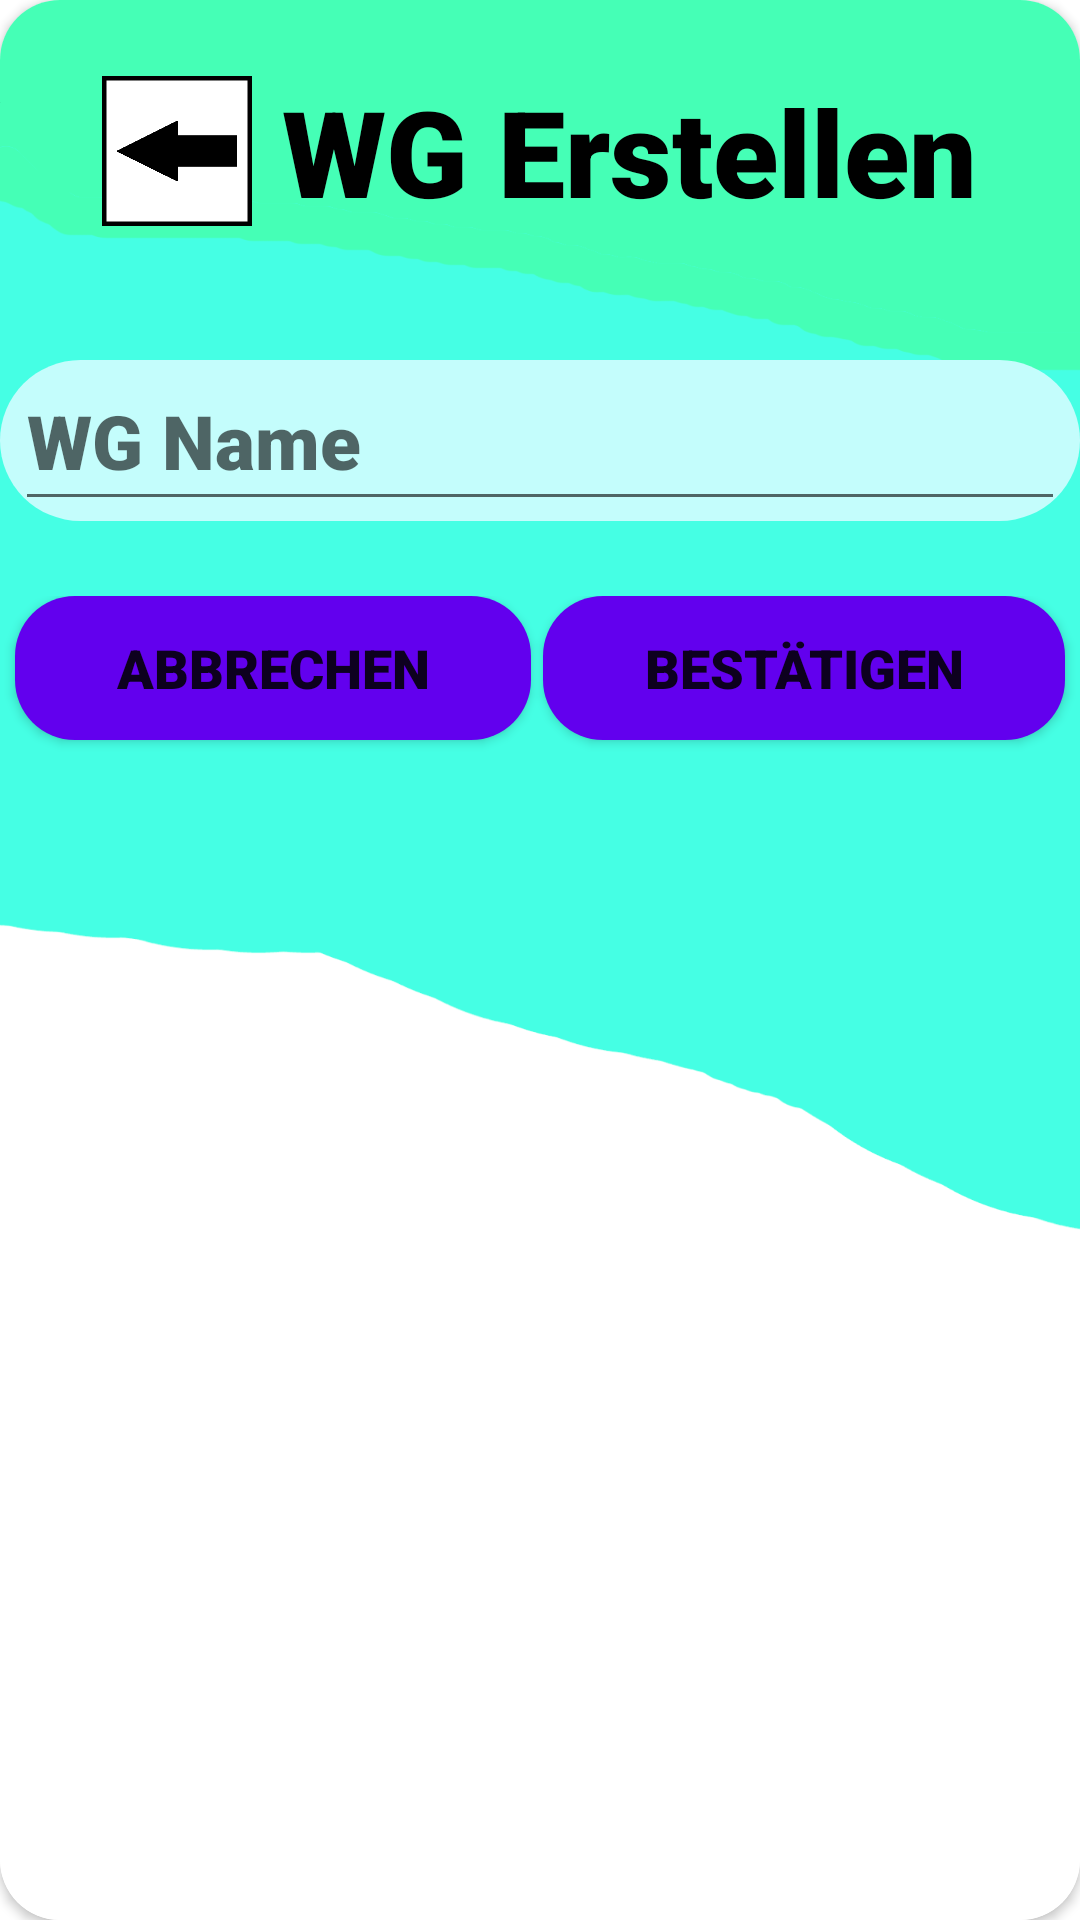

Layout XML and referenced resources for this Android screen:
<!-- AndroidManifest.xml: application theme Theme.EMAProjekt -->
<!-- res/layout/popup_wg_erstellen.xml -->
<?xml version="1.0" encoding="utf-8"?>
<androidx.constraintlayout.widget.ConstraintLayout xmlns:android="http://schemas.android.com/apk/res/android"
    xmlns:app="http://schemas.android.com/apk/res-auto"
    xmlns:tools="http://schemas.android.com/tools"
    android:layout_width="350dp"
    android:layout_height="600dp"
    android:layout_gravity="center">

    <androidx.cardview.widget.CardView
        android:layout_width="match_parent"
        android:layout_height="match_parent"
        app:layout_constraintEnd_toEndOf="parent"
        app:layout_constraintStart_toStartOf="parent"
        app:layout_constraintTop_toTopOf="parent"
        app:cardCornerRadius="20dp">

        <androidx.constraintlayout.widget.ConstraintLayout
            android:layout_width="match_parent"
            android:background="@drawable/standarthintergrund"
            android:layout_height="match_parent">

            <androidx.constraintlayout.widget.ConstraintLayout
                android:id="@+id/constraintLayout"
                android:layout_width="match_parent"
                android:layout_height="103dp"
                app:layout_constraintBottom_toTopOf="@+id/constraintLayout2"
                app:layout_constraintEnd_toEndOf="parent"
                app:layout_constraintStart_toStartOf="parent"
                app:layout_constraintTop_toTopOf="parent">

                <LinearLayout
                    android:layout_width="match_parent"
                    android:layout_height="match_parent"
                    android:gravity="center"
                    android:orientation="horizontal">

                    <ImageButton
                        android:id="@+id/imageButton_wgerstellen_zurueck"
                        android:layout_width="50dp"
                        android:layout_height="50dp"
                        android:layout_marginEnd="10dp"
                        android:background="@drawable/zurueck"
                        tools:ignore="SpeakableTextPresentCheck,TouchTargetSizeCheck" />

                    <TextView
                        android:id="@+id/textView_title"
                        android:layout_width="wrap_content"
                        android:layout_height="wrap_content"
                        android:fontFamily="sans-serif-black"
                        android:text="@string/main_wgerstellen"
                        android:textColor="@color/black"
                        android:textSize="40sp"
                        android:textStyle="bold" />

                </LinearLayout>

            </androidx.constraintlayout.widget.ConstraintLayout>

            <androidx.constraintlayout.widget.ConstraintLayout
                android:id="@+id/constraintLayout2"
                android:layout_width="match_parent"
                android:layout_height="match_parent"
                android:layout_marginTop="100dp"
                app:layout_constraintBottom_toBottomOf="parent"
                app:layout_constraintEnd_toEndOf="parent"
                app:layout_constraintStart_toStartOf="parent"
                app:layout_constraintTop_toTopOf="parent">

                <LinearLayout
                    android:layout_width="match_parent"
                    android:layout_height="match_parent"
                    android:orientation="vertical"
                    tools:layout_editor_absoluteX="0dp"
                    tools:layout_editor_absoluteY="214dp">

                    <androidx.constraintlayout.widget.ConstraintLayout
                        android:layout_width="match_parent"
                        android:layout_height="wrap_content"
                        android:layout_marginTop="20dp"
                        android:layout_marginBottom="5dp"
                        android:background="@drawable/standart_item_background">

                        <EditText
                            android:id="@+id/editText_wgname"
                            android:layout_width="match_parent"
                            android:layout_height="wrap_content"
                            android:layout_marginStart="5dp"
                            android:layout_marginEnd="5dp"
                            android:fontFamily="sans-serif-black"
                            android:hint="@string/main_wgname"
                            android:maxLength="19"
                            android:inputType="text"
                            android:minHeight="48dp"
                            android:paddingTop="10dp"
                            android:paddingBottom="10dp"
                            android:scrollbars="vertical"
                            android:textSize="25sp"
                            app:layout_constraintEnd_toEndOf="parent"
                            app:layout_constraintStart_toStartOf="parent"
                            app:layout_constraintTop_toTopOf="parent" />
                    </androidx.constraintlayout.widget.ConstraintLayout>

                    <LinearLayout
                        android:layout_width="match_parent"
                        android:layout_height="match_parent"
                        android:layout_marginTop="20dp"
                        android:orientation="horizontal">

                        <Button
                            android:id="@+id/button_wgerstellen_abbrechen"
                            android:layout_width="wrap_content"
                            android:layout_height="wrap_content"
                            android:layout_marginStart="5dp"
                            android:layout_marginEnd="2dp"
                            android:layout_weight="1"
                            android:background="@drawable/standart_button_background"
                            android:fontFamily="sans-serif-black"
                            android:paddingTop="10dp"
                            android:paddingBottom="10dp"
                            android:text="@string/abbrechen"
                            android:textSize="18sp"
                            app:backgroundTint="@null" />

                        <Button
                            android:id="@+id/button_wgerstellen_bestaetigen"
                            android:layout_width="wrap_content"
                            android:layout_height="wrap_content"
                            android:layout_marginStart="2dp"
                            android:layout_marginEnd="5dp"
                            android:layout_weight="1"
                            android:background="@drawable/standart_button_background"
                            android:fontFamily="sans-serif-black"
                            android:paddingTop="10dp"
                            android:paddingBottom="10dp"
                            android:text="@string/bestaetigen"
                            android:textSize="18sp"
                            app:backgroundTint="@null" />
                    </LinearLayout>
                </LinearLayout>
            </androidx.constraintlayout.widget.ConstraintLayout>

        </androidx.constraintlayout.widget.ConstraintLayout>

    </androidx.cardview.widget.CardView>

</androidx.constraintlayout.widget.ConstraintLayout>
<!-- resources referenced by this layout -->
<resources>
  <color name="black">#FF000000</color>
  <!-- drawable standart_button_background (drawable) -->
  <?xml version="1.0" encoding="utf-8"?>
  <selector xmlns:android="http://schemas.android.com/apk/res/android" >
      <item android:state_pressed="true" >
          <shape android:shape="rectangle"  >
              <corners android:radius="20dp" />
              <solid android:color="@color/standartButtonClick" />
          </shape>
      </item>
      <item>
          <shape android:shape="rectangle"  >
              <corners android:radius="20dp" />
              <solid android:color="@color/standartButton" />
          </shape>
      </item>
  </selector>
  <!-- drawable standart_item_background (drawable) -->
  <?xml version="1.0" encoding="utf-8"?>
  <shape xmlns:android="http://schemas.android.com/apk/res/android">
      <corners
          android:radius="30dp"
          />
  
      <solid
          android:color="@color/standartItem"
          />
  </shape>
  <!-- drawable standarthintergrund: png bitmap (drawable, 29195 bytes) -->
  <!-- drawable zurueck: png bitmap (drawable, 3258 bytes) -->
  <string name="abbrechen">Abbrechen</string>
  <string name="bestaetigen">Bestätigen</string>
  <string name="main_wgerstellen">WG Erstellen</string>
  <string name="main_wgname">WG Name</string>
  <style name="Theme.EMAProjekt" parent="Theme.MaterialComponents.DayNight.NoActionBar">
          
          <item name="colorPrimary">@color/purple_500</item>
          <item name="colorPrimaryVariant">@color/purple_700</item>
          <item name="colorOnPrimary">@color/white</item>
          
          <item name="colorSecondary">@color/teal_200</item>
          <item name="colorSecondaryVariant">@color/teal_700</item>
          <item name="colorOnSecondary">@color/black</item>
          
          <item name="android:statusBarColor">?attr/colorPrimaryVariant</item>
          
      </style>
  <color name="standartButtonClick">#8833ff</color>
  <color name="standartButton">#FF6200EE</color>
  <color name="standartItem">#c4fdfc</color>
  <color name="purple_500">#FF6200EE</color>
  <color name="purple_700">#FF3700B3</color>
  <color name="white">#FFFFFFFF</color>
  <color name="teal_200">#FF03DAC5</color>
  <color name="teal_700">#FF018786</color>
</resources>
